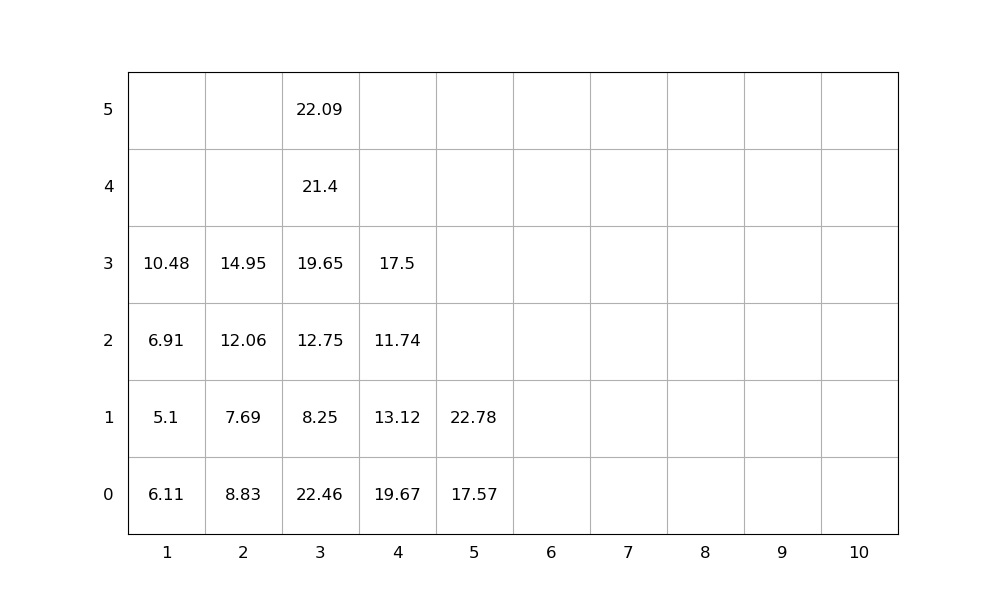

The file beside this chart, header and first rows:
idx, loc_x, loc_y, loc_z, weight, group, score, seq, emerg, reloc, size(ft)
1, 4, 0, 0, 19.67, 0, 19.67, 1, 0, 1.0, 20
2, 3, 0, 0, 22.46, 0, 22.46, 2, 0, 1.0, 20
3, 3, 0, 1, 8.25, 0, 8.25, 3, 0, 1.0, 20
4, 4, 0, 1, 13.12, 0, 13.12, 4, 0, 1.0, 20
5, 1, 0, 0, 6.11, 0, 6.11, 5, 0, 1.0, 20
6, 4, 0, 2, 11.74, 0, 11.74, 6, 0, 1.0, 20
7, 3, 0, 2, 12.75, 0, 12.75, 7, 0, 1.0, 20
8, 1, 0, 1, 5.1, 0, 5.1, 8, 0, 1.0, 20
9, 3, 0, 3, 19.65, 0, 19.65, 9, 0, 1.0, 20
10, 3, 0, 4, 21.4, 0, 21.4, 10, 0, 1.0, 20
11, 3, 0, 5, 22.09, 0, 22.09, 11, 0, 1, 20
12, 2, 0, 0, 8.83, 0, 8.83, 12, 0, 1.0, 20
13, 2, 0, 1, 7.69, 0, 7.69, 13, 0, 1.0, 20
14, 5, 0, 0, 17.57, 0, 17.57, 14, 0, 0, 20
15, 4, 0, 3, 17.5, 0, 17.5, 15, 0, 1.0, 20
16, 1, 0, 2, 6.91, 0, 6.91, 16, 0, 1.0, 20
17, 2, 0, 2, 12.06, 0, 12.06, 17, 0, 1.0, 20
18, 5, 0, 1, 22.78, 0, 22.78, 18, 0, 0, 20
19, 1, 0, 3, 10.48, 0, 10.48, 19, 0, 1.0, 20
20, 2, 0, 3, 14.95, 0, 14.95, 20, 0, 1.0, 20
